The GitHub repository afinch99/Blood-Cell-Classification contains a labelled image folder "dataset2-predictions" with 4 categories: eosinophil, lymphocyte, monocyte, neutrophil. Examples follow, each with its label.

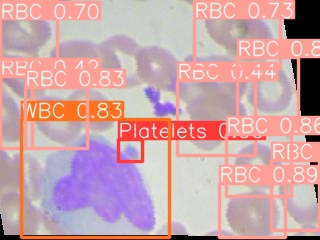
Label: monocyte

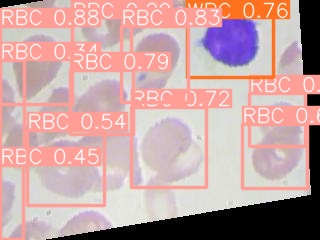
Label: lymphocyte

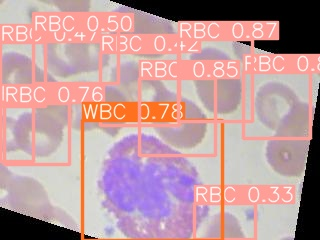
Label: eosinophil

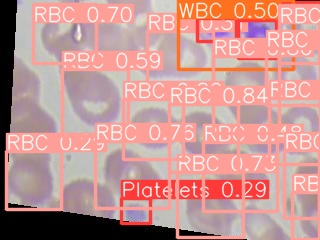
Label: neutrophil

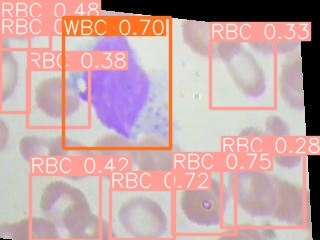
Label: monocyte

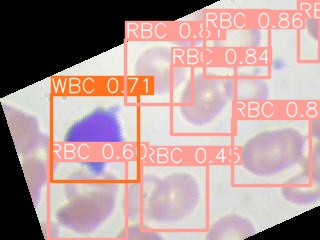
Label: lymphocyte
